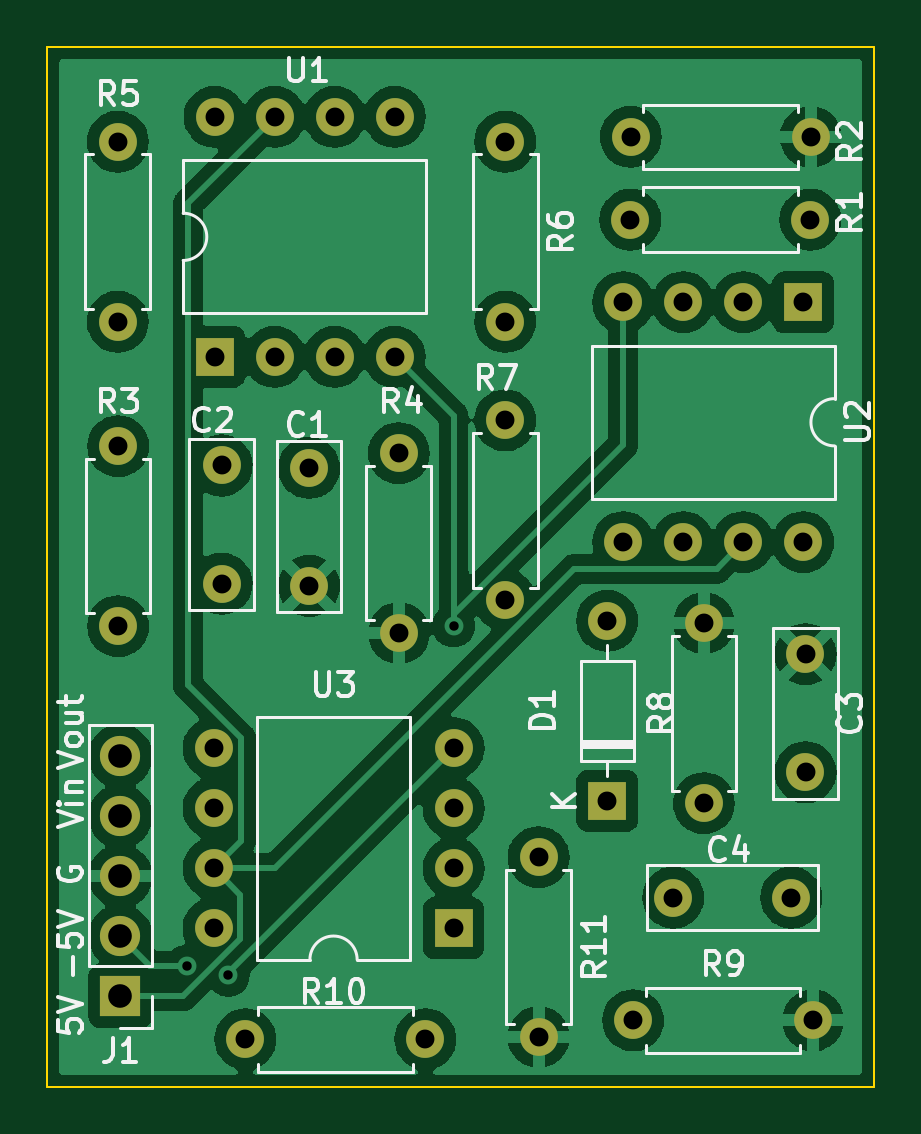
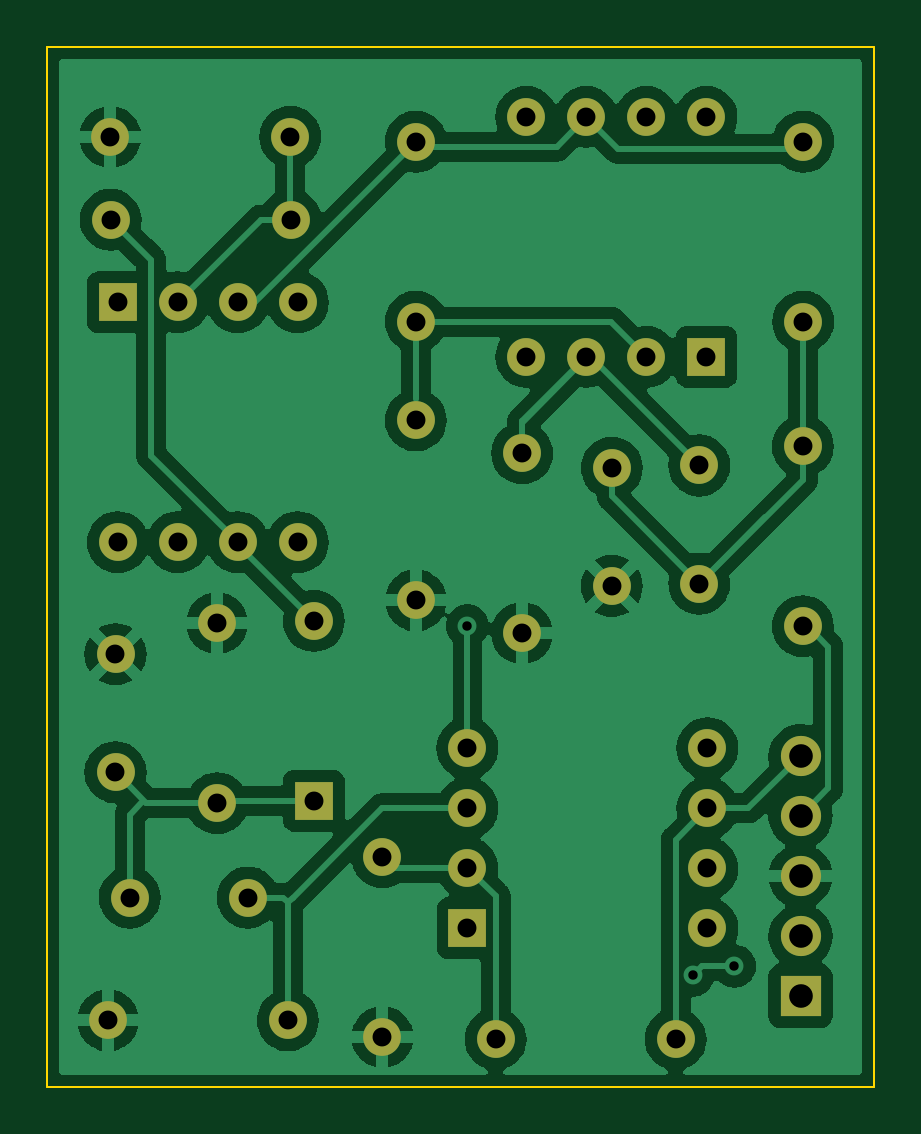
Circuit board: 11 layer files. Board 35.0 x 44.0 mm.
- bottom_copper: AM_Receiver_PCB-B_Cu.gbr (135304 bytes)
- bottom_mask: AM_Receiver_PCB-B_Mask.gbr (2586 bytes)
- paste: AM_Receiver_PCB-B_Paste.gbr (466 bytes)
- bottom_silk: AM_Receiver_PCB-B_Silkscreen.gbr (467 bytes)
- outline: AM_Receiver_PCB-Edge_Cuts.gbr (696 bytes)
- top_copper: AM_Receiver_PCB-F_Cu.gbr (145600 bytes)
- top_mask: AM_Receiver_PCB-F_Mask.gbr (2586 bytes)
- paste: AM_Receiver_PCB-F_Paste.gbr (466 bytes)
- top_silk: AM_Receiver_PCB-F_Silkscreen.gbr (22279 bytes)
- drill: AM_Receiver_PCB-NPTH.drl (282 bytes)
- drill: AM_Receiver_PCB-PTH.drl (1471 bytes)

=== bottom_copper: AM_Receiver_PCB-B_Cu.gbr (135304 bytes, source omitted) ===
=== bottom_mask: AM_Receiver_PCB-B_Mask.gbr ===
%TF.GenerationSoftware,KiCad,Pcbnew,(6.0.5-0)*%
%TF.CreationDate,2022-06-21T19:00:10+05:30*%
%TF.ProjectId,AM_Receiver_PCB,414d5f52-6563-4656-9976-65725f504342,rev?*%
%TF.SameCoordinates,Original*%
%TF.FileFunction,Soldermask,Bot*%
%TF.FilePolarity,Negative*%
%FSLAX46Y46*%
G04 Gerber Fmt 4.6, Leading zero omitted, Abs format (unit mm)*
G04 Created by KiCad (PCBNEW (6.0.5-0)) date 2022-06-21 19:00:10*
%MOMM*%
%LPD*%
G01*
G04 APERTURE LIST*
%ADD10O,1.600000X1.600000*%
%ADD11C,1.600000*%
%ADD12R,1.600000X1.600000*%
%ADD13O,1.700000X1.700000*%
%ADD14R,1.700000X1.700000*%
G04 APERTURE END LIST*
D10*
%TO.C,R3*%
X86000000Y-77890000D03*
D11*
X86000000Y-85510000D03*
%TD*%
D12*
%TO.C,U2*%
X115000000Y-71800000D03*
D10*
X112460000Y-71800000D03*
X109920000Y-71800000D03*
X107380000Y-71800000D03*
X107380000Y-81960000D03*
X109920000Y-81960000D03*
X112460000Y-81960000D03*
X115000000Y-81960000D03*
%TD*%
D12*
%TO.C,U3*%
X100200000Y-98300000D03*
D10*
X100200000Y-95760000D03*
X100200000Y-93220000D03*
X100200000Y-90680000D03*
X90040000Y-90680000D03*
X90040000Y-93220000D03*
X90040000Y-95760000D03*
X90040000Y-98300000D03*
%TD*%
D13*
%TO.C,J1*%
X86100000Y-91015000D03*
X86100000Y-93555000D03*
X86100000Y-96095000D03*
X86100000Y-98635000D03*
D14*
X86100000Y-101175000D03*
%TD*%
D10*
%TO.C,U1*%
X90085000Y-63950000D03*
X92625000Y-63950000D03*
X95165000Y-63950000D03*
X97705000Y-63950000D03*
X97705000Y-74110000D03*
X95165000Y-74110000D03*
X92625000Y-74110000D03*
D12*
X90085000Y-74110000D03*
%TD*%
D10*
%TO.C,R11*%
X103800000Y-102910000D03*
D11*
X103800000Y-95290000D03*
%TD*%
D10*
%TO.C,R10*%
X99010000Y-103000000D03*
D11*
X91390000Y-103000000D03*
%TD*%
D10*
%TO.C,R9*%
X115420000Y-102200000D03*
D11*
X107800000Y-102200000D03*
%TD*%
%TO.C,R8*%
X110800000Y-93010000D03*
D10*
X110800000Y-85390000D03*
%TD*%
D11*
%TO.C,R7*%
X102385000Y-76800000D03*
D10*
X102385000Y-84420000D03*
%TD*%
%TO.C,R6*%
X102385000Y-72620000D03*
D11*
X102385000Y-65000000D03*
%TD*%
%TO.C,R5*%
X85985000Y-72620000D03*
D10*
X85985000Y-65000000D03*
%TD*%
D11*
%TO.C,R4*%
X97885000Y-78190000D03*
D10*
X97885000Y-85810000D03*
%TD*%
%TO.C,R2*%
X115320000Y-64800000D03*
D11*
X107700000Y-64800000D03*
%TD*%
%TO.C,R1*%
X115310000Y-68300000D03*
D10*
X107690000Y-68300000D03*
%TD*%
D12*
%TO.C,D1*%
X106700000Y-92910000D03*
D10*
X106700000Y-85290000D03*
%TD*%
D11*
%TO.C,C4*%
X114500000Y-97000000D03*
X109500000Y-97000000D03*
%TD*%
%TO.C,C3*%
X115100000Y-91700000D03*
X115100000Y-86700000D03*
%TD*%
%TO.C,C2*%
X90385000Y-83710000D03*
X90385000Y-78710000D03*
%TD*%
%TO.C,C1*%
X94085000Y-78810000D03*
X94085000Y-83810000D03*
%TD*%
M02*

=== paste: AM_Receiver_PCB-B_Paste.gbr ===
%TF.GenerationSoftware,KiCad,Pcbnew,(6.0.5-0)*%
%TF.CreationDate,2022-06-21T19:00:10+05:30*%
%TF.ProjectId,AM_Receiver_PCB,414d5f52-6563-4656-9976-65725f504342,rev?*%
%TF.SameCoordinates,Original*%
%TF.FileFunction,Paste,Bot*%
%TF.FilePolarity,Positive*%
%FSLAX46Y46*%
G04 Gerber Fmt 4.6, Leading zero omitted, Abs format (unit mm)*
G04 Created by KiCad (PCBNEW (6.0.5-0)) date 2022-06-21 19:00:10*
%MOMM*%
%LPD*%
G01*
G04 APERTURE LIST*
G04 APERTURE END LIST*
M02*

=== bottom_silk: AM_Receiver_PCB-B_Silkscreen.gbr ===
%TF.GenerationSoftware,KiCad,Pcbnew,(6.0.5-0)*%
%TF.CreationDate,2022-06-21T19:00:10+05:30*%
%TF.ProjectId,AM_Receiver_PCB,414d5f52-6563-4656-9976-65725f504342,rev?*%
%TF.SameCoordinates,Original*%
%TF.FileFunction,Legend,Bot*%
%TF.FilePolarity,Positive*%
%FSLAX46Y46*%
G04 Gerber Fmt 4.6, Leading zero omitted, Abs format (unit mm)*
G04 Created by KiCad (PCBNEW (6.0.5-0)) date 2022-06-21 19:00:10*
%MOMM*%
%LPD*%
G01*
G04 APERTURE LIST*
G04 APERTURE END LIST*
M02*

=== outline: AM_Receiver_PCB-Edge_Cuts.gbr ===
%TF.GenerationSoftware,KiCad,Pcbnew,(6.0.5-0)*%
%TF.CreationDate,2022-06-21T19:00:10+05:30*%
%TF.ProjectId,AM_Receiver_PCB,414d5f52-6563-4656-9976-65725f504342,rev?*%
%TF.SameCoordinates,Original*%
%TF.FileFunction,Profile,NP*%
%FSLAX46Y46*%
G04 Gerber Fmt 4.6, Leading zero omitted, Abs format (unit mm)*
G04 Created by KiCad (PCBNEW (6.0.5-0)) date 2022-06-21 19:00:10*
%MOMM*%
%LPD*%
G01*
G04 APERTURE LIST*
%TA.AperFunction,Profile*%
%ADD10C,0.100000*%
%TD*%
G04 APERTURE END LIST*
D10*
X118000000Y-105000000D02*
X83000000Y-105000000D01*
X83000000Y-105000000D02*
X83000000Y-61000000D01*
X83000000Y-61000000D02*
X118000000Y-61000000D01*
X118000000Y-61000000D02*
X118000000Y-105000000D01*
M02*

=== top_copper: AM_Receiver_PCB-F_Cu.gbr (145600 bytes, source omitted) ===
=== top_mask: AM_Receiver_PCB-F_Mask.gbr ===
%TF.GenerationSoftware,KiCad,Pcbnew,(6.0.5-0)*%
%TF.CreationDate,2022-06-21T19:00:10+05:30*%
%TF.ProjectId,AM_Receiver_PCB,414d5f52-6563-4656-9976-65725f504342,rev?*%
%TF.SameCoordinates,Original*%
%TF.FileFunction,Soldermask,Top*%
%TF.FilePolarity,Negative*%
%FSLAX46Y46*%
G04 Gerber Fmt 4.6, Leading zero omitted, Abs format (unit mm)*
G04 Created by KiCad (PCBNEW (6.0.5-0)) date 2022-06-21 19:00:10*
%MOMM*%
%LPD*%
G01*
G04 APERTURE LIST*
%ADD10O,1.600000X1.600000*%
%ADD11C,1.600000*%
%ADD12R,1.600000X1.600000*%
%ADD13O,1.700000X1.700000*%
%ADD14R,1.700000X1.700000*%
G04 APERTURE END LIST*
D10*
%TO.C,R3*%
X86000000Y-77890000D03*
D11*
X86000000Y-85510000D03*
%TD*%
D12*
%TO.C,U2*%
X115000000Y-71800000D03*
D10*
X112460000Y-71800000D03*
X109920000Y-71800000D03*
X107380000Y-71800000D03*
X107380000Y-81960000D03*
X109920000Y-81960000D03*
X112460000Y-81960000D03*
X115000000Y-81960000D03*
%TD*%
D12*
%TO.C,U3*%
X100200000Y-98300000D03*
D10*
X100200000Y-95760000D03*
X100200000Y-93220000D03*
X100200000Y-90680000D03*
X90040000Y-90680000D03*
X90040000Y-93220000D03*
X90040000Y-95760000D03*
X90040000Y-98300000D03*
%TD*%
D13*
%TO.C,J1*%
X86100000Y-91015000D03*
X86100000Y-93555000D03*
X86100000Y-96095000D03*
X86100000Y-98635000D03*
D14*
X86100000Y-101175000D03*
%TD*%
D10*
%TO.C,U1*%
X90085000Y-63950000D03*
X92625000Y-63950000D03*
X95165000Y-63950000D03*
X97705000Y-63950000D03*
X97705000Y-74110000D03*
X95165000Y-74110000D03*
X92625000Y-74110000D03*
D12*
X90085000Y-74110000D03*
%TD*%
D10*
%TO.C,R11*%
X103800000Y-102910000D03*
D11*
X103800000Y-95290000D03*
%TD*%
D10*
%TO.C,R10*%
X99010000Y-103000000D03*
D11*
X91390000Y-103000000D03*
%TD*%
D10*
%TO.C,R9*%
X115420000Y-102200000D03*
D11*
X107800000Y-102200000D03*
%TD*%
%TO.C,R8*%
X110800000Y-93010000D03*
D10*
X110800000Y-85390000D03*
%TD*%
D11*
%TO.C,R7*%
X102385000Y-76800000D03*
D10*
X102385000Y-84420000D03*
%TD*%
%TO.C,R6*%
X102385000Y-72620000D03*
D11*
X102385000Y-65000000D03*
%TD*%
%TO.C,R5*%
X85985000Y-72620000D03*
D10*
X85985000Y-65000000D03*
%TD*%
D11*
%TO.C,R4*%
X97885000Y-78190000D03*
D10*
X97885000Y-85810000D03*
%TD*%
%TO.C,R2*%
X115320000Y-64800000D03*
D11*
X107700000Y-64800000D03*
%TD*%
%TO.C,R1*%
X115310000Y-68300000D03*
D10*
X107690000Y-68300000D03*
%TD*%
D12*
%TO.C,D1*%
X106700000Y-92910000D03*
D10*
X106700000Y-85290000D03*
%TD*%
D11*
%TO.C,C4*%
X114500000Y-97000000D03*
X109500000Y-97000000D03*
%TD*%
%TO.C,C3*%
X115100000Y-91700000D03*
X115100000Y-86700000D03*
%TD*%
%TO.C,C2*%
X90385000Y-83710000D03*
X90385000Y-78710000D03*
%TD*%
%TO.C,C1*%
X94085000Y-78810000D03*
X94085000Y-83810000D03*
%TD*%
M02*

=== paste: AM_Receiver_PCB-F_Paste.gbr ===
%TF.GenerationSoftware,KiCad,Pcbnew,(6.0.5-0)*%
%TF.CreationDate,2022-06-21T19:00:10+05:30*%
%TF.ProjectId,AM_Receiver_PCB,414d5f52-6563-4656-9976-65725f504342,rev?*%
%TF.SameCoordinates,Original*%
%TF.FileFunction,Paste,Top*%
%TF.FilePolarity,Positive*%
%FSLAX46Y46*%
G04 Gerber Fmt 4.6, Leading zero omitted, Abs format (unit mm)*
G04 Created by KiCad (PCBNEW (6.0.5-0)) date 2022-06-21 19:00:10*
%MOMM*%
%LPD*%
G01*
G04 APERTURE LIST*
G04 APERTURE END LIST*
M02*

=== top_silk: AM_Receiver_PCB-F_Silkscreen.gbr (22279 bytes, source omitted) ===
=== drill: AM_Receiver_PCB-NPTH.drl ===
M48
; DRILL file {KiCad (6.0.5-0)} date 2022 June 21, Tuesday 19:00:15
; FORMAT={-:-/ absolute / inch / decimal}
; #@! TF.CreationDate,2022-06-21T19:00:15+05:30
; #@! TF.GenerationSoftware,Kicad,Pcbnew,(6.0.5-0)
; #@! TF.FileFunction,NonPlated,1,2,NPTH
FMAT,2
INCH
%
G90
G05
T0
M30

=== drill: AM_Receiver_PCB-PTH.drl ===
M48
; DRILL file {KiCad (6.0.5-0)} date 2022 June 21, Tuesday 19:00:15
; FORMAT={-:-/ absolute / inch / decimal}
; #@! TF.CreationDate,2022-06-21T19:00:15+05:30
; #@! TF.GenerationSoftware,Kicad,Pcbnew,(6.0.5-0)
; #@! TF.FileFunction,Plated,1,2,PTH
FMAT,2
INCH
; #@! TA.AperFunction,Plated,PTH,ViaDrill
T1C0.0157
; #@! TA.AperFunction,Plated,PTH,ComponentDrill
T2C0.0315
; #@! TA.AperFunction,Plated,PTH,ComponentDrill
T3C0.0394
%
G90
G05
T1
X3.5Y-3.9331
X3.5695Y-3.9488
X3.9449Y-3.3661
T2
X3.3852Y-2.5591
X3.3852Y-2.8591
X3.3858Y-3.0665
X3.3858Y-3.3665
X3.5449Y-3.5701
X3.5449Y-3.6701
X3.5449Y-3.7701
X3.5449Y-3.8701
X3.5467Y-2.5177
X3.5467Y-2.9177
X3.5585Y-3.0988
X3.5585Y-3.2957
X3.598Y-4.0551
X3.6467Y-2.5177
X3.6467Y-2.9177
X3.7041Y-3.1028
X3.7041Y-3.2996
X3.7467Y-2.5177
X3.7467Y-2.9177
X3.8467Y-2.5177
X3.8467Y-2.9177
X3.8537Y-3.0783
X3.8537Y-3.3783
X3.898Y-4.0551
X3.9449Y-3.5701
X3.9449Y-3.6701
X3.9449Y-3.7701
X3.9449Y-3.8701
X4.0309Y-2.5591
X4.0309Y-2.8591
X4.0309Y-3.0236
X4.0309Y-3.3236
X4.0866Y-3.7516
X4.0866Y-4.0516
X4.2008Y-3.3579
X4.2008Y-3.6579
X4.2276Y-2.8268
X4.2276Y-3.2268
X4.2398Y-2.689
X4.2402Y-2.5512
X4.2441Y-4.0236
X4.311Y-3.8189
X4.3276Y-2.8268
X4.3276Y-3.2268
X4.3622Y-3.3618
X4.3622Y-3.6618
X4.4276Y-2.8268
X4.4276Y-3.2268
X4.5079Y-3.8189
X4.5276Y-2.8268
X4.5276Y-3.2268
X4.5315Y-3.4134
X4.5315Y-3.6102
X4.5398Y-2.689
X4.5402Y-2.5512
X4.5441Y-4.0236
T3
X3.3898Y-3.5833
X3.3898Y-3.6833
X3.3898Y-3.7833
X3.3898Y-3.8833
X3.3898Y-3.9833
T0
M30

